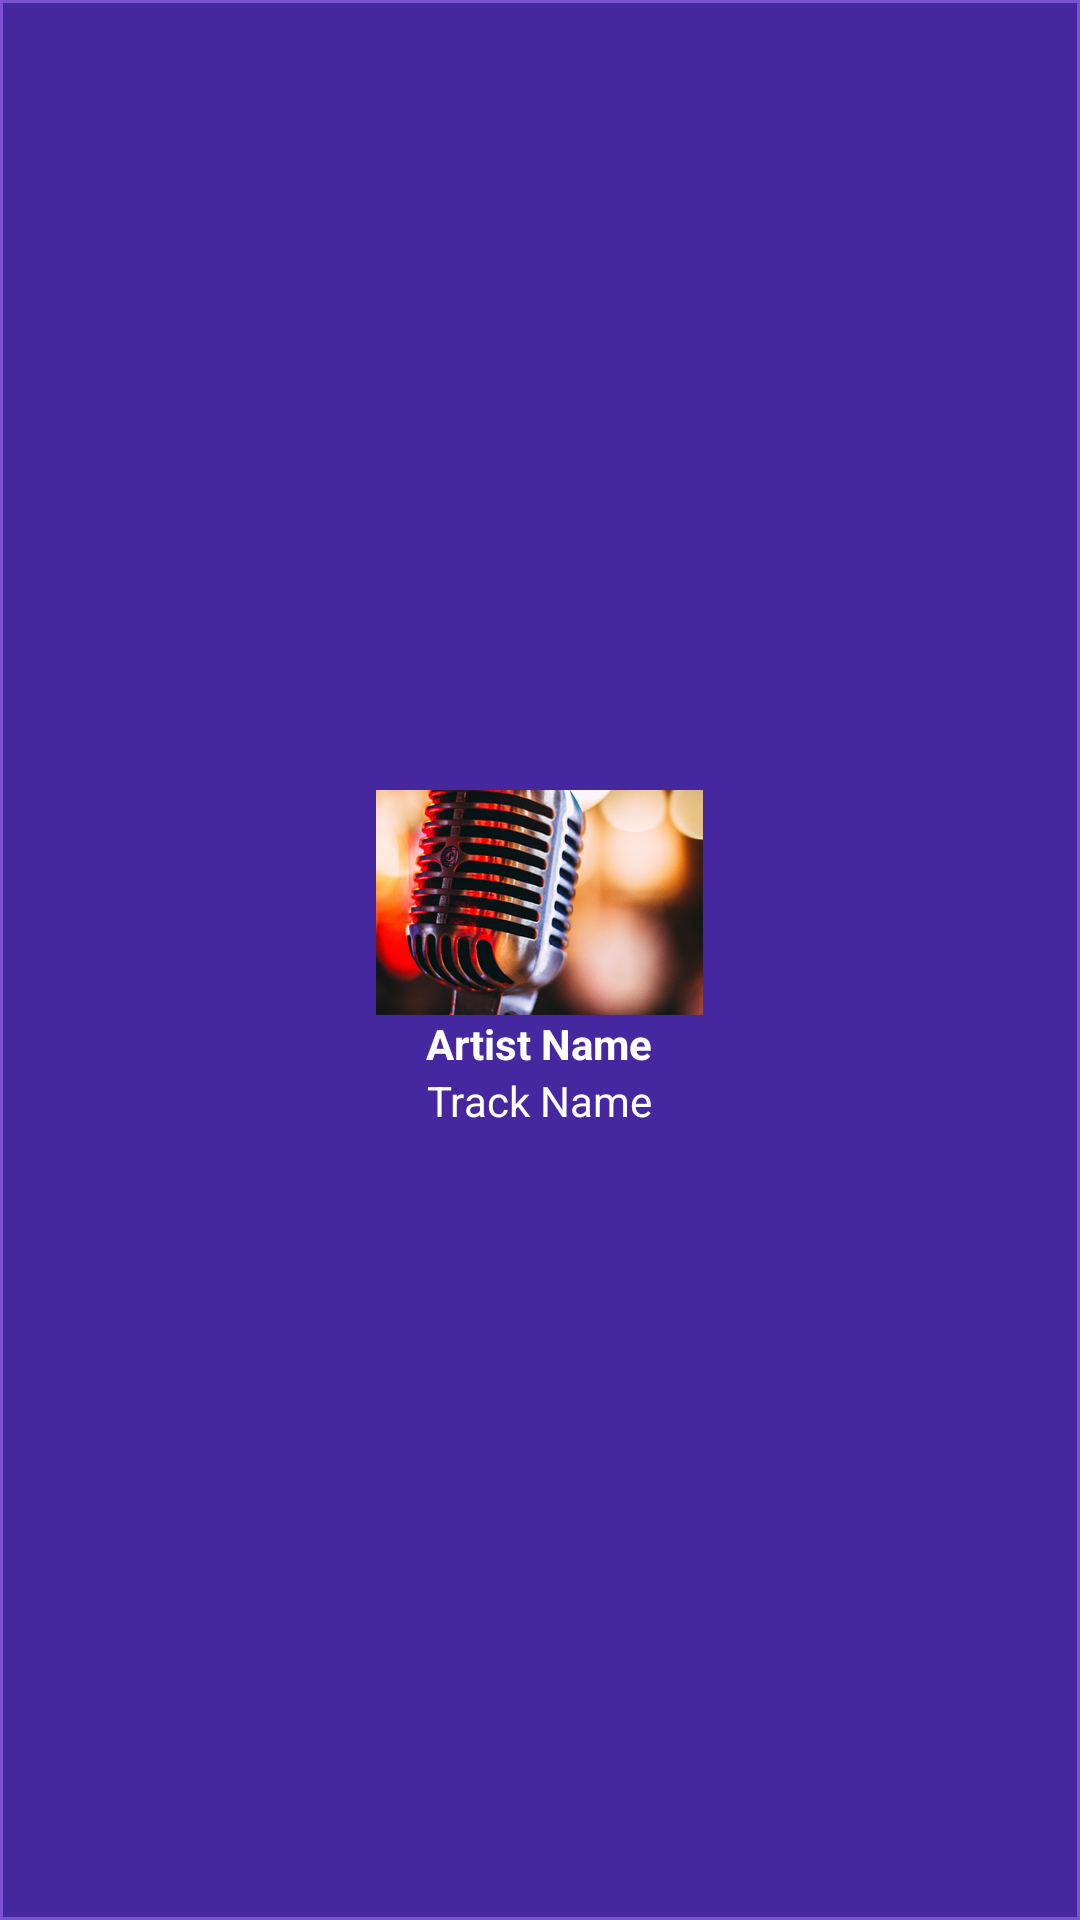

Produce the Android XML layout that renders to this screen, including the resource entries it uses.
<!-- AndroidManifest.xml: application theme Theme.AppCompat -->
<!-- res/layout/album_item.xml -->
<?xml version="1.0" encoding="utf-8"?>
<LinearLayout xmlns:android="http://schemas.android.com/apk/res/android"
    android:orientation="vertical"
    android:layout_width="wrap_content"
    android:layout_height="wrap_content"
    android:background="@drawable/artist_background"
    android:gravity="center">

    <ImageView
        android:layout_marginTop="5dp"
        android:id="@+id/album_image"
        android:layout_width="wrap_content"
        android:layout_height="75dp"
        android:scaleType="centerCrop"
        android:src="@drawable/music2" />

    <TextView
        android:id="@+id/artist_name"
        android:layout_width="wrap_content"
        android:layout_height="wrap_content"
        android:text="@string/artist_name"
        android:textColor="@color/textColor"
        android:textStyle="bold" />

    <TextView
        android:id="@+id/album_name"
        android:layout_width="wrap_content"
        android:layout_height="wrap_content"
        android:text="@string/track_name"
        android:textColor="@color/textColor"
        android:layout_marginBottom="5dp"/>


</LinearLayout>
<!-- resources referenced by this layout -->
<resources>
  <color name="textColor">#FFFFFF</color>
  <!-- drawable artist_background (drawable) -->
  <?xml version="1.0" encoding="utf-8"?>
  <shape xmlns:android="http://schemas.android.com/apk/res/android"
      android:shape="rectangle">
      <stroke android:color="@color/colorAccent" android:width="1dp"/>
      <solid android:color="@color/colorPrimary"/>
  </shape>
  <!-- drawable music2: png bitmap (drawable, 463859 bytes) -->
  <string name="artist_name">Artist Name</string>
  <string name="track_name">Track Name</string>
  <color name="colorAccent">#7953d2</color>
  <color name="colorPrimary">#4527a0</color>
</resources>
